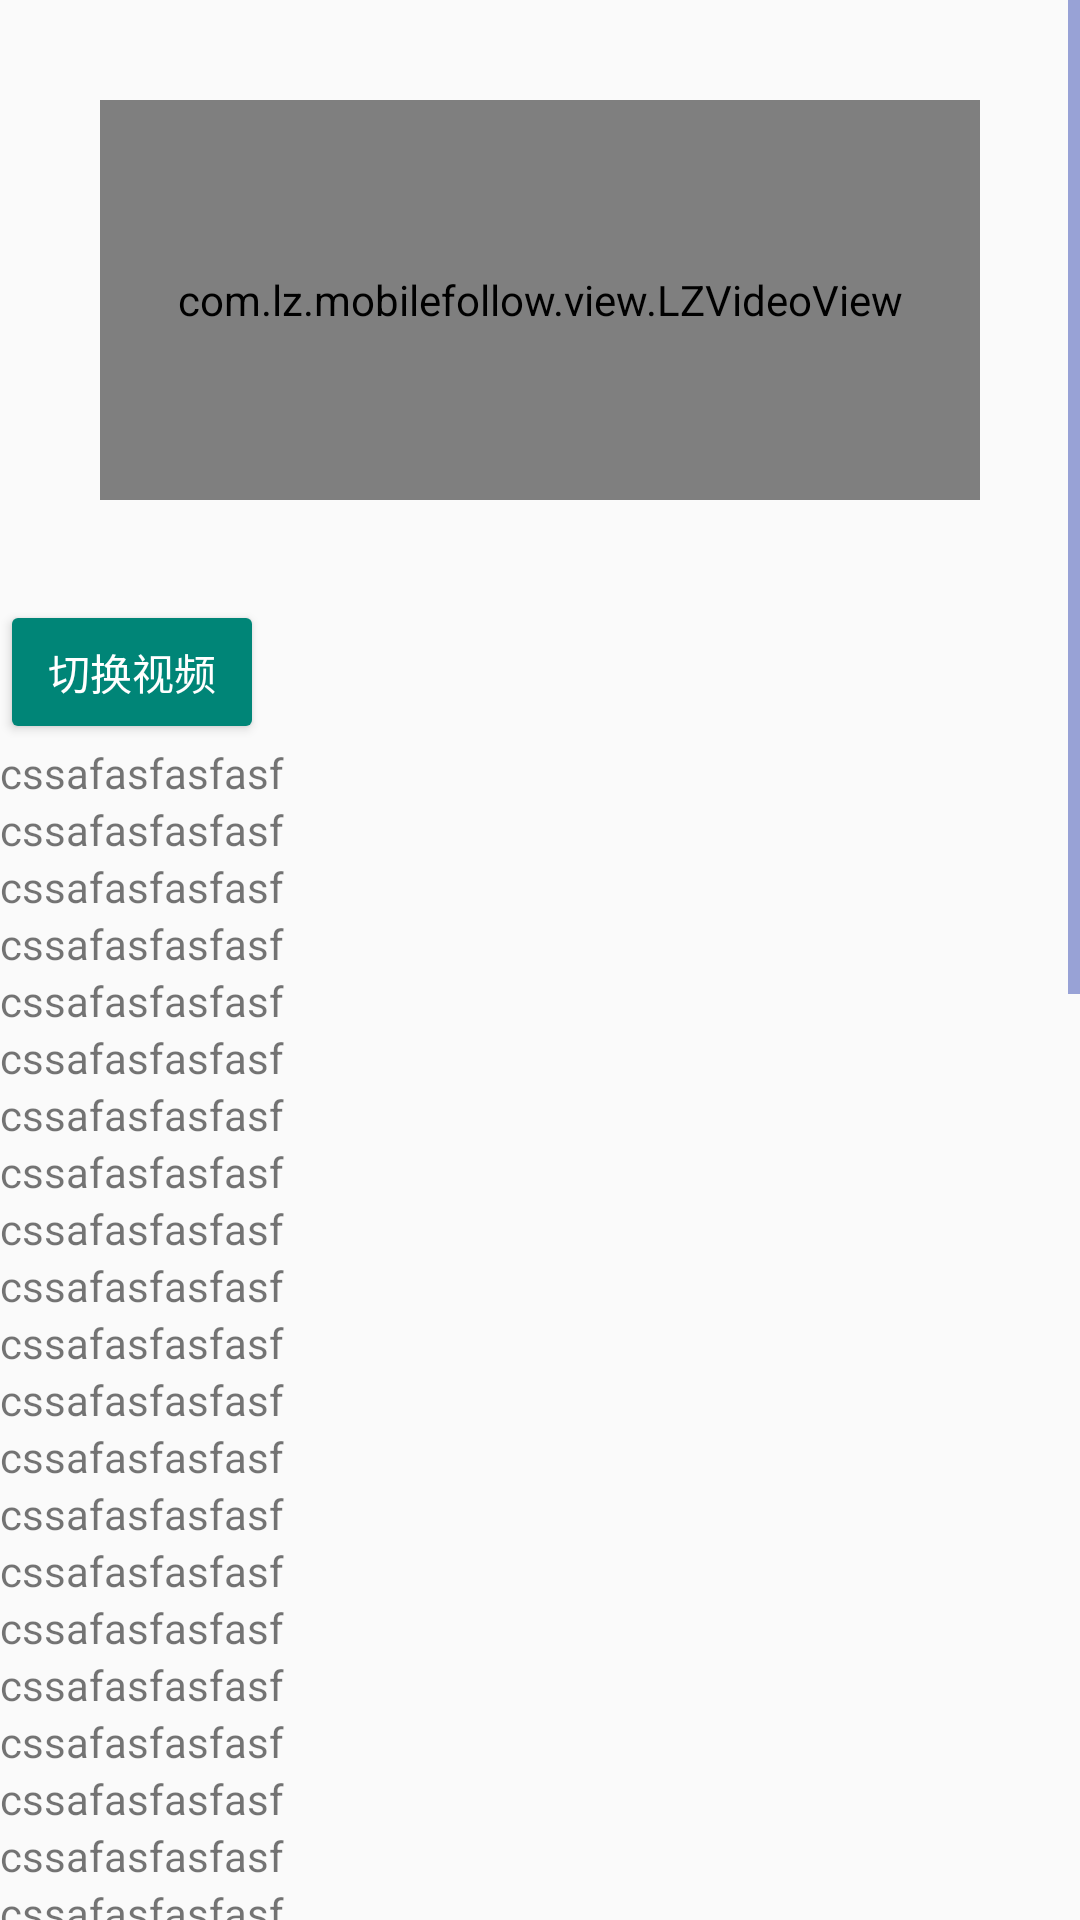

This screen was rendered from an Android layout file. Write that file and the resources it references.
<!-- AndroidManifest.xml: application theme AppTheme -->
<!-- res/layout/activity_media_controler.xml -->
<?xml version="1.0" encoding="utf-8"?>
<ScrollView xmlns:android="http://schemas.android.com/apk/res/android"
    android:id="@+id/sc_scroll"
    android:layout_width="fill_parent"
    android:layout_height="fill_parent">
    <LinearLayout xmlns:android="http://schemas.android.com/apk/res/android"
    android:id="@+id/surfacecontainer"
    android:layout_width="fill_parent"
    android:layout_height="fill_parent"
        android:orientation="vertical">
    <com.lz.mobilefollow.view.LZVideoView
        android:id="@+id/lz_video_view"
        android:layout_width="match_parent"
        android:layout_height="@dimen/px400"
        android:layout_margin="@dimen/px100"/>
        <LinearLayout
            android:id="@+id/ll_others"
            android:layout_width="wrap_content"
            android:layout_height="wrap_content"
            android:orientation="vertical">
            <Button
                android:layout_width="wrap_content"
                android:layout_height="wrap_content"
                android:text="切换视频"
                android:onClick="changeVideo"/>

            <TextView
                android:layout_width="wrap_content"
                android:layout_height="wrap_content"
                android:text="cssafasfasfasf"/>
            <TextView
                android:layout_width="wrap_content"
                android:layout_height="wrap_content"
                android:text="cssafasfasfasf"/>
            <TextView
                android:layout_width="wrap_content"
                android:layout_height="wrap_content"
                android:text="cssafasfasfasf"/>
            <TextView
                android:layout_width="wrap_content"
                android:layout_height="wrap_content"
                android:text="cssafasfasfasf"/>
            <TextView
                android:layout_width="wrap_content"
                android:layout_height="wrap_content"
                android:text="cssafasfasfasf"/>
            <TextView
                android:layout_width="wrap_content"
                android:layout_height="wrap_content"
                android:text="cssafasfasfasf"/>
            <TextView
                android:layout_width="wrap_content"
                android:layout_height="wrap_content"
                android:text="cssafasfasfasf"/>
            <TextView
                android:layout_width="wrap_content"
                android:layout_height="wrap_content"
                android:text="cssafasfasfasf"/>
            <TextView
                android:layout_width="wrap_content"
                android:layout_height="wrap_content"
                android:text="cssafasfasfasf"/>
            <TextView
                android:layout_width="wrap_content"
                android:layout_height="wrap_content"
                android:text="cssafasfasfasf"/>
            <TextView
                android:layout_width="wrap_content"
                android:layout_height="wrap_content"
                android:text="cssafasfasfasf"/>
            <TextView
                android:layout_width="wrap_content"
                android:layout_height="wrap_content"
                android:text="cssafasfasfasf"/>
            <TextView
                android:layout_width="wrap_content"
                android:layout_height="wrap_content"
                android:text="cssafasfasfasf"/>
            <TextView
                android:layout_width="wrap_content"
                android:layout_height="wrap_content"
                android:text="cssafasfasfasf"/>
            <TextView
                android:layout_width="wrap_content"
                android:layout_height="wrap_content"
                android:text="cssafasfasfasf"/>
            <TextView
                android:layout_width="wrap_content"
                android:layout_height="wrap_content"
                android:text="cssafasfasfasf"/>
            <TextView
                android:layout_width="wrap_content"
                android:layout_height="wrap_content"
                android:text="cssafasfasfasf"/>
            <TextView
                android:layout_width="wrap_content"
                android:layout_height="wrap_content"
                android:text="cssafasfasfasf"/>
            <TextView
                android:layout_width="wrap_content"
                android:layout_height="wrap_content"
                android:text="cssafasfasfasf"/>
            <TextView
                android:layout_width="wrap_content"
                android:layout_height="wrap_content"
                android:text="cssafasfasfasf"/>
            <TextView
                android:layout_width="wrap_content"
                android:layout_height="wrap_content"
                android:text="cssafasfasfasf"/>
            <TextView
                android:layout_width="wrap_content"
                android:layout_height="wrap_content"
                android:text="cssafasfasfasf"/>
            <TextView
                android:layout_width="wrap_content"
                android:layout_height="wrap_content"
                android:text="cssafasfasfasf"/>
            <TextView
                android:layout_width="wrap_content"
                android:layout_height="wrap_content"
                android:text="cssafasfasfasf"/>
            <TextView
                android:layout_width="wrap_content"
                android:layout_height="wrap_content"
                android:text="cssafasfasfasf"/>
            <TextView
                android:layout_width="wrap_content"
                android:layout_height="wrap_content"
                android:text="cssafasfasfasf"/>
            <TextView
                android:layout_width="wrap_content"
                android:layout_height="wrap_content"
                android:text="cssafasfasfasf"/>
            <TextView
                android:layout_width="wrap_content"
                android:layout_height="wrap_content"
                android:text="cssafasfasfasf"/>
            <TextView
                android:layout_width="wrap_content"
                android:layout_height="wrap_content"
                android:text="cssafasfasfasf"/>
            <TextView
                android:layout_width="wrap_content"
                android:layout_height="wrap_content"
                android:text="cssafasfasfasf"/>
            <TextView
                android:layout_width="wrap_content"
                android:layout_height="wrap_content"
                android:text="cssafasfasfasf"/>
            <TextView
                android:layout_width="wrap_content"
                android:layout_height="wrap_content"
                android:text="cssafasfasfasf"/><TextView
            android:layout_width="wrap_content"
            android:layout_height="wrap_content"
            android:text="cssafasfasfasf"/>
            <TextView
                android:layout_width="wrap_content"
                android:layout_height="wrap_content"
                android:text="cssafasfasfasf"/>
            <TextView
                android:layout_width="wrap_content"
                android:layout_height="wrap_content"
                android:text="cssafasfasfasf"/>
            <TextView
                android:layout_width="wrap_content"
                android:layout_height="wrap_content"
                android:text="cssafasfasfasf"/>
            <TextView
                android:layout_width="wrap_content"
                android:layout_height="wrap_content"
                android:text="cssafasfasfasf"/>
            <TextView
                android:layout_width="wrap_content"
                android:layout_height="wrap_content"
                android:text="cssafasfasfasf"/>
            <TextView
                android:layout_width="wrap_content"
                android:layout_height="wrap_content"
                android:text="cssafasfasfasf"/>
            <TextView
                android:layout_width="wrap_content"
                android:layout_height="wrap_content"
                android:text="cssafasfasfasf"/><TextView
            android:layout_width="wrap_content"
            android:layout_height="wrap_content"
            android:text="cssafasfasfasf"/>
            <TextView
                android:layout_width="wrap_content"
                android:layout_height="wrap_content"
                android:text="cssafasfasfasf"/>
            <TextView
                android:layout_width="wrap_content"
                android:layout_height="wrap_content"
                android:text="cssafasfasfasf"/>
            <TextView
                android:layout_width="wrap_content"
                android:layout_height="wrap_content"
                android:text="cssafasfasfasf"/><TextView
            android:layout_width="wrap_content"
            android:layout_height="wrap_content"
            android:text="cssafasfasfasf"/>
            <TextView
                android:layout_width="wrap_content"
                android:layout_height="wrap_content"
                android:text="cssafasfasfasf"/>
            <TextView
                android:layout_width="wrap_content"
                android:layout_height="wrap_content"
                android:text="cssafasfasfasf"/>
            <TextView
                android:layout_width="wrap_content"
                android:layout_height="wrap_content"
                android:text="cssafasfasfasf"/><TextView
            android:layout_width="wrap_content"
            android:layout_height="wrap_content"
            android:text="cssafasfasfasf"/>
            <TextView
                android:layout_width="wrap_content"
                android:layout_height="wrap_content"
                android:text="cssafasfasfasf"/>
            <TextView
                android:layout_width="wrap_content"
                android:layout_height="wrap_content"
                android:text="cssafasfasfasf"/>
            <TextView
                android:layout_width="wrap_content"
                android:layout_height="wrap_content"
                android:text="cssafasfasfasf"/>
            </LinearLayout>




        </LinearLayout>
</ScrollView>
<!-- resources referenced by this layout -->
<resources>
  <dimen name="px100">100.0px</dimen>
  <dimen name="px400">400.0px</dimen>
  <style name="AppTheme" parent="Theme.AppCompat.Light.NoActionBar">
          
          <item name="colorPrimary">@color/colorPrimary</item>
          
          <item name="colorPrimaryDark">@color/colorPrimary</item>
          
          <item name="android:textColorPrimary">@color/white</item>
          
          <item name="colorAccent">@color/colorPrimary</item>
          
          <item name="colorButtonNormal">@color/accent_material_light</item>
          
          <item name="editTextColor">@android:color/black</item>
          
          
          <item name="android:actionMenuTextAppearance">@style/MenuTextStyle</item>
          
          <item name="colorControlNormal">@color/colorPrimary</item>
          
          <item name="colorControlActivated">@color/colorPrimary</item>
      </style>
  <color name="colorPrimary">#3F51B5</color>
  <color name="white">#FFFFFF</color>
  <style name="MenuTextStyle" parent="@style/ThemeOverlay.AppCompat.ActionBar">
          <item name="android:textColor">@android:color/white</item>
          <item name="actionMenuTextColor">@android:color/black</item>
          <item name="android:textSize">16sp</item>
      </style>
</resources>
